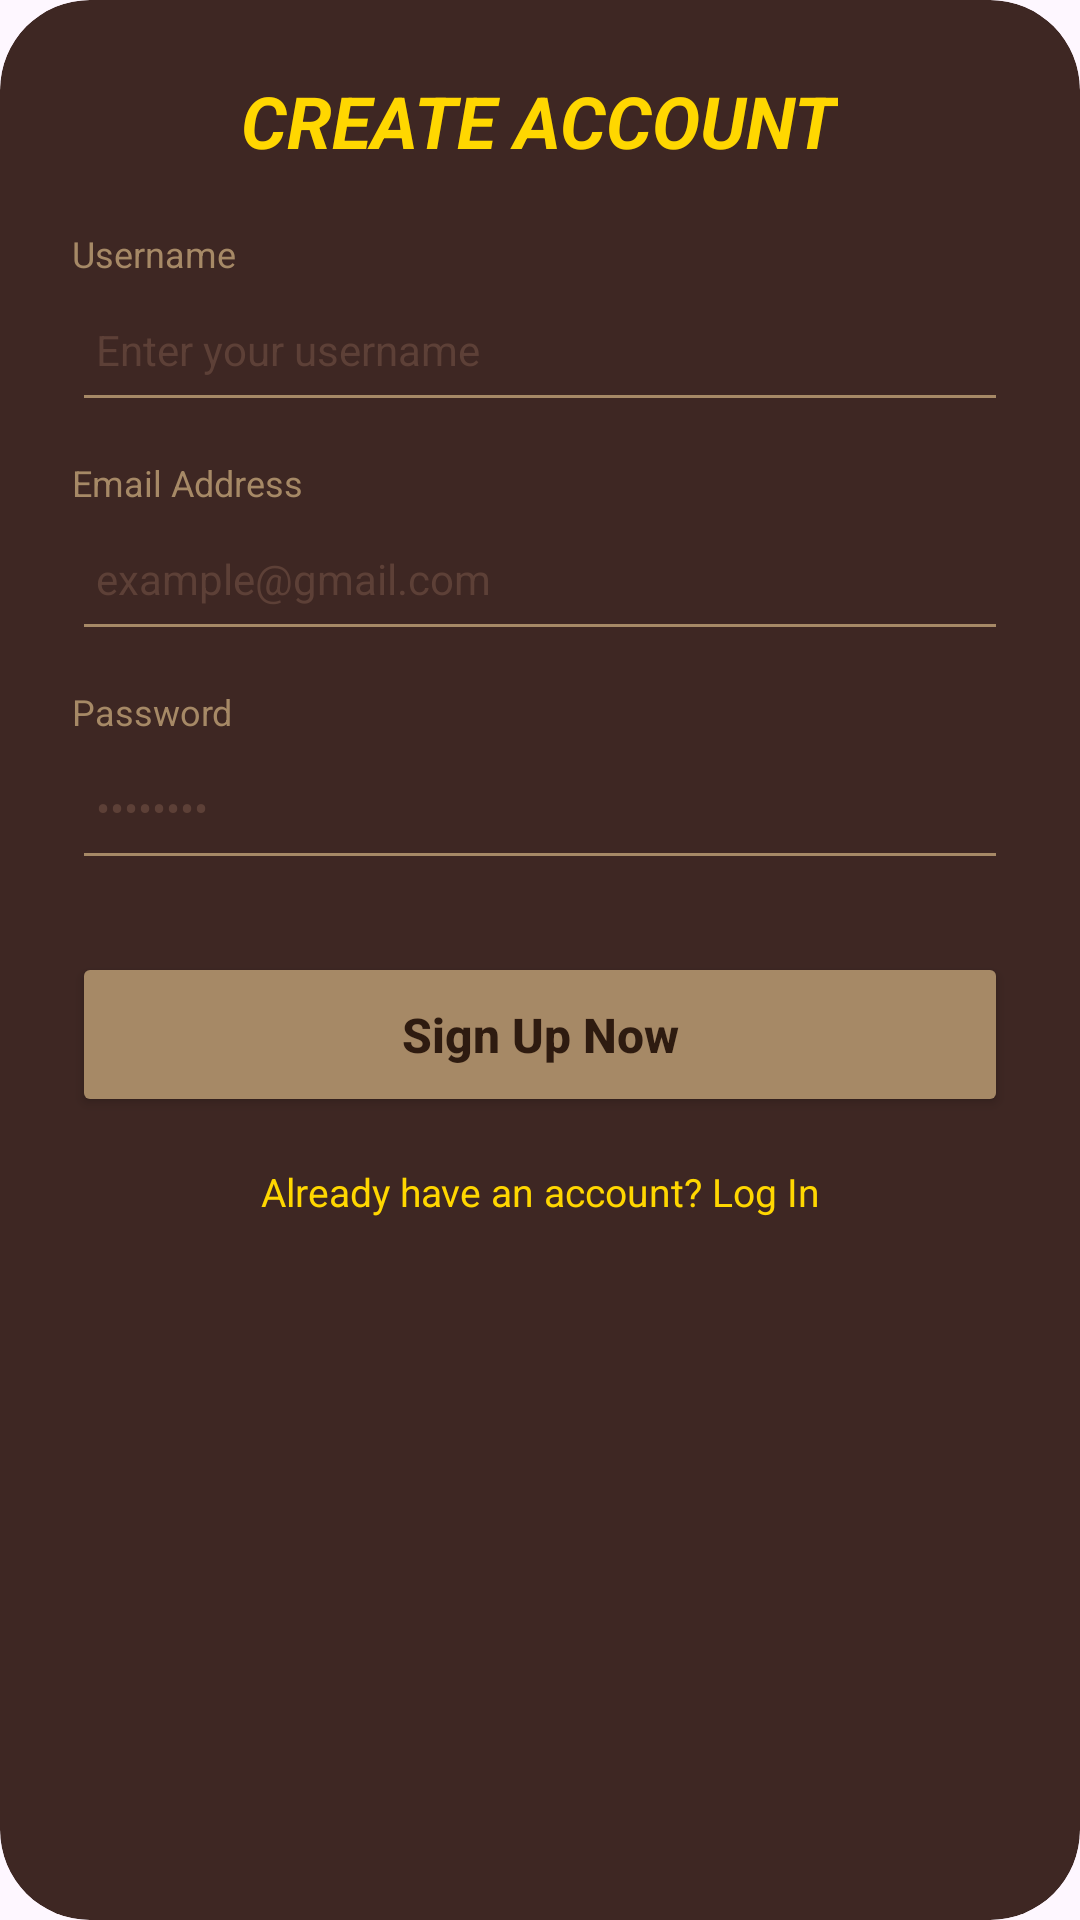

The Android layout XML behind this screen, and the referenced resources:
<!-- AndroidManifest.xml: application theme Theme.BackGammonFinal -->
<!-- res/layout/signin.xml -->
<?xml version="1.0" encoding="utf-8"?>
<androidx.cardview.widget.CardView xmlns:android="http://schemas.android.com/apk/res/android"
    xmlns:app="http://schemas.android.com/apk/res-auto"
    android:layout_width="320dp"
    android:layout_height="wrap_content"
    android:layout_gravity="center"
    app:cardBackgroundColor="#3E2723"
    app:cardCornerRadius="30dp"
    app:cardElevation="0dp">

    <ScrollView
        android:layout_width="match_parent"
        android:layout_height="wrap_content"
        android:overScrollMode="never"
        android:scrollbars="none">

        <LinearLayout
            android:layout_width="match_parent"
            android:layout_height="wrap_content"
            android:orientation="vertical"
            android:padding="24dp">

            <TextView
                android:id="@+id/tvSignin"
                android:layout_width="wrap_content"
                android:layout_height="wrap_content"
                android:layout_gravity="center"
                android:paddingBottom="20dp"
                android:text="CREATE ACCOUNT"
                android:textColor="#FFD700"
                android:textSize="24sp"
                android:textStyle="bold|italic" />

            <TextView
                android:layout_width="wrap_content"
                android:layout_height="wrap_content"
                android:text="Username"
                android:textColor="#A68966"
                android:textSize="12sp" />
            <EditText
                android:id="@+id/edUsername"
                android:layout_width="match_parent"
                android:layout_height="48dp"
                android:backgroundTint="#A68966"
                android:hint="Enter your username"
                android:textColor="#F5F5DC"
                android:textColorHint="#5D4037"
                android:padding="8dp"
                android:textSize="14sp" />

            <TextView
                android:layout_width="wrap_content"
                android:layout_height="wrap_content"
                android:layout_marginTop="12dp"
                android:text="Email Address"
                android:textColor="#A68966"
                android:textSize="12sp" />
            <EditText
                android:id="@+id/edEmail"
                android:layout_width="match_parent"
                android:layout_height="48dp"
                android:backgroundTint="#A68966"
                android:hint="example@gmail.com"
                android:inputType="textEmailAddress"
                android:textColor="#F5F5DC"
                android:textColorHint="#5D4037"
                android:padding="8dp"
                android:textSize="14sp" />

            <TextView
                android:layout_width="wrap_content"
                android:layout_height="wrap_content"
                android:layout_marginTop="12dp"
                android:text="Password"
                android:textColor="#A68966"
                android:textSize="12sp" />
            <EditText
                android:id="@+id/edPassword"
                android:layout_width="match_parent"
                android:layout_height="48dp"
                android:backgroundTint="#A68966"
                android:hint="••••••••"
                android:inputType="textPassword"
                android:textColor="#F5F5DC"
                android:textColorHint="#5D4037"
                android:padding="8dp"
                android:textSize="14sp" />

            <Button
                android:id="@+id/btnRegister"
                android:layout_width="match_parent"
                android:layout_height="55dp"
                android:layout_marginTop="24dp"
                android:backgroundTint="#A68966"
                android:text="Sign Up Now"
                android:textColor="#2E1B10"
                android:textSize="16sp"
                android:textStyle="bold"
                android:textAllCaps="false"
                app:cornerRadius="12dp" />

            <TextView
                android:id="@+id/btnBackToLogin"
                android:layout_width="match_parent"
                android:layout_height="wrap_content"
                android:layout_marginTop="16dp"
                android:gravity="center"
                android:text="Already have an account? Log In"
                android:textColor="#FFD700"
                android:textSize="13sp"
                android:paddingBottom="8dp" />

        </LinearLayout>
    </ScrollView>
</androidx.cardview.widget.CardView>
<!-- resources referenced by this layout -->
<resources>
  <style name="Theme.BackGammonFinal" parent="Base.Theme.BackGammonFinal" />
  <style name="Base.Theme.BackGammonFinal" parent="Theme.Material3.DayNight.NoActionBar">
      </style>
</resources>
